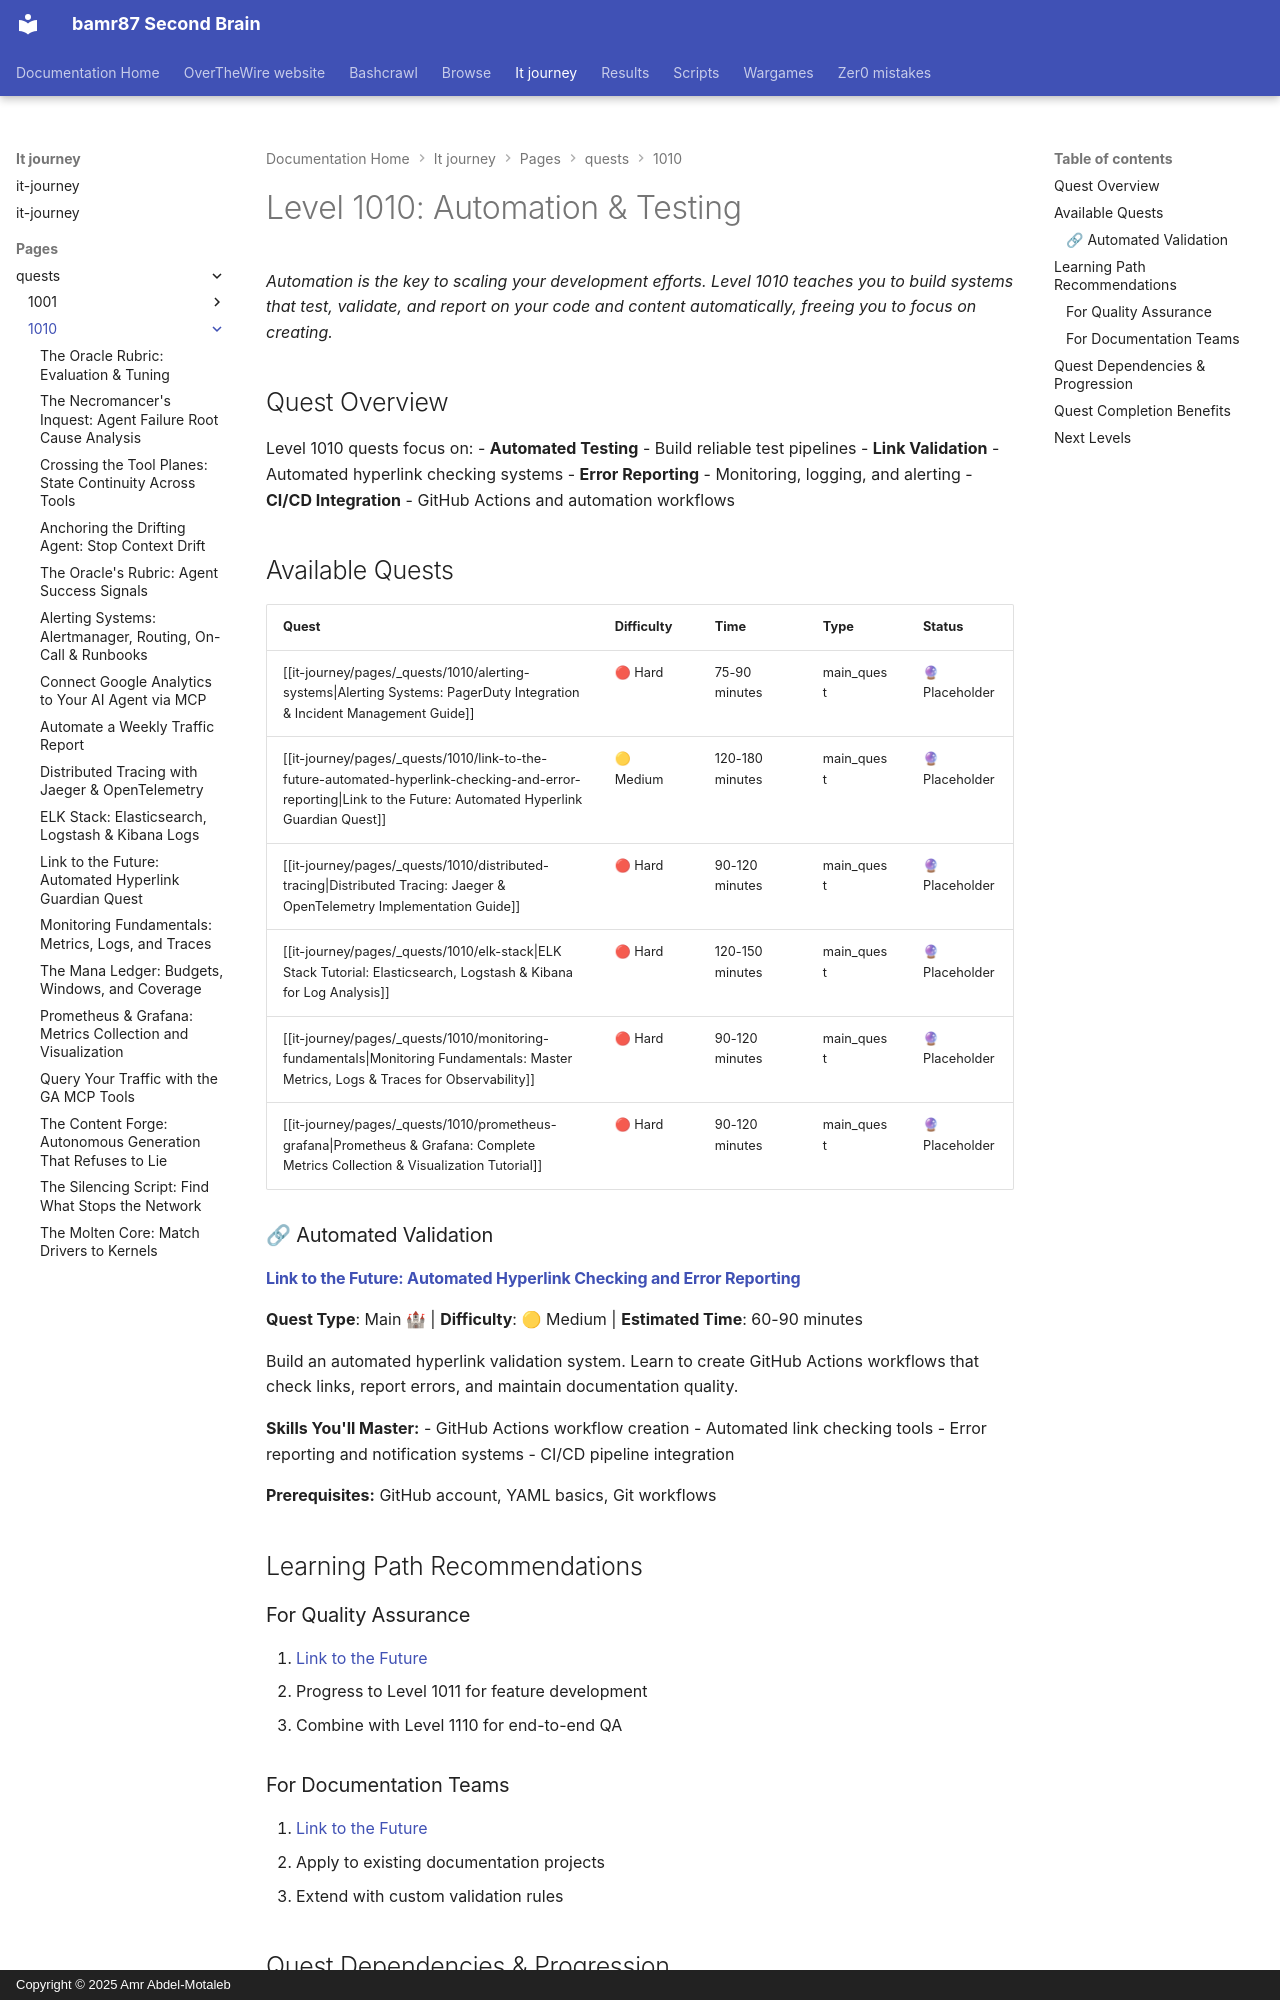

repository: bamr87/README · page: it-journey/pages/_quests/1010/index.html · generator: mkdocs · copyright: Copyright © 2025 Amr Abdel-Motaleb

---
author: IT-Journey Team
categories:
- quests
date: '2025-11-29T16:46:02.000Z'
description: Build automated test pipelines, link validators, and CI/CD workflows,
  then add monitoring, alerting, and observability to ship code with confidence.
draft: false
lastmod: '2025-11-29T23:41:31.000Z'
layout: quest-collection
level: '1010'
local_graph: false
mermaid: true
permalink: /quests/1010/
preview: /images/previews/level-1010-automation-testing.webp
source_file: pages/_quests/1010/README.md
source_repo: bamr87/it-journey
source_url: https://github.com/bamr87/it-journey/blob/main/pages/_quests/1010/README.md
tags:
- quests
- '1010'
- warrior
- monitoring
- observability
title: Level 1010 - Automation & Testing
---
# Level 1010: Automation & Testing

*Automation is the key to scaling your development efforts. Level 1010 teaches you to build systems that test, validate, and report on your code and content automatically, freeing you to focus on creating.*

## Quest Overview

Level 1010 quests focus on:
- **Automated Testing** - Build reliable test pipelines
- **Link Validation** - Automated hyperlink checking systems
- **Error Reporting** - Monitoring, logging, and alerting
- **CI/CD Integration** - GitHub Actions and automation workflows

## Available Quests

| Quest | Difficulty | Time | Type | Status |
|-------|------------|------|------|--------|
| [[it-journey/pages/_quests/1010/alerting-systems\|Alerting Systems: PagerDuty Integration & Incident Management Guide]] | 🔴 Hard | 75-90 minutes | main_quest | 🔮 Placeholder |
| [[it-journey/pages/_quests/1010/link-to-the-future-automated-hyperlink-checking-and-error-reporting\|Link to the Future: Automated Hyperlink Guardian Quest]] | 🟡 Medium | 120-180 minutes | main_quest | 🔮 Placeholder |
| [[it-journey/pages/_quests/1010/distributed-tracing\|Distributed Tracing: Jaeger & OpenTelemetry Implementation Guide]] | 🔴 Hard | 90-120 minutes | main_quest | 🔮 Placeholder |
| [[it-journey/pages/_quests/1010/elk-stack\|ELK Stack Tutorial: Elasticsearch, Logstash & Kibana for Log Analysis]] | 🔴 Hard | 120-150 minutes | main_quest | 🔮 Placeholder |
| [[it-journey/pages/_quests/1010/monitoring-fundamentals\|Monitoring Fundamentals: Master Metrics, Logs & Traces for Observability]] | 🔴 Hard | 90-120 minutes | main_quest | 🔮 Placeholder |
| [[it-journey/pages/_quests/1010/prometheus-grafana\|Prometheus & Grafana: Complete Metrics Collection & Visualization Tutorial]] | 🔴 Hard | 90-120 minutes | main_quest | 🔮 Placeholder |


### 🔗 Automated Validation

#### [Link to the Future: Automated Hyperlink Checking and Error Reporting](link-to-the-future-automated-hyperlink-checking-and-error-reporting.md)
**Quest Type**: Main 🏰 | **Difficulty**: 🟡 Medium | **Estimated Time**: 60-90 minutes

Build an automated hyperlink validation system. Learn to create GitHub Actions workflows that check links, report errors, and maintain documentation quality.

**Skills You'll Master:**
- GitHub Actions workflow creation
- Automated link checking tools
- Error reporting and notification systems
- CI/CD pipeline integration

**Prerequisites:** GitHub account, YAML basics, Git workflows

## Learning Path Recommendations

### For Quality Assurance
1. [Link to the Future](link-to-the-future-automated-hyperlink-checking-and-error-reporting.md)
2. Progress to Level 1011 for feature development
3. Combine with Level 1110 for end-to-end QA
